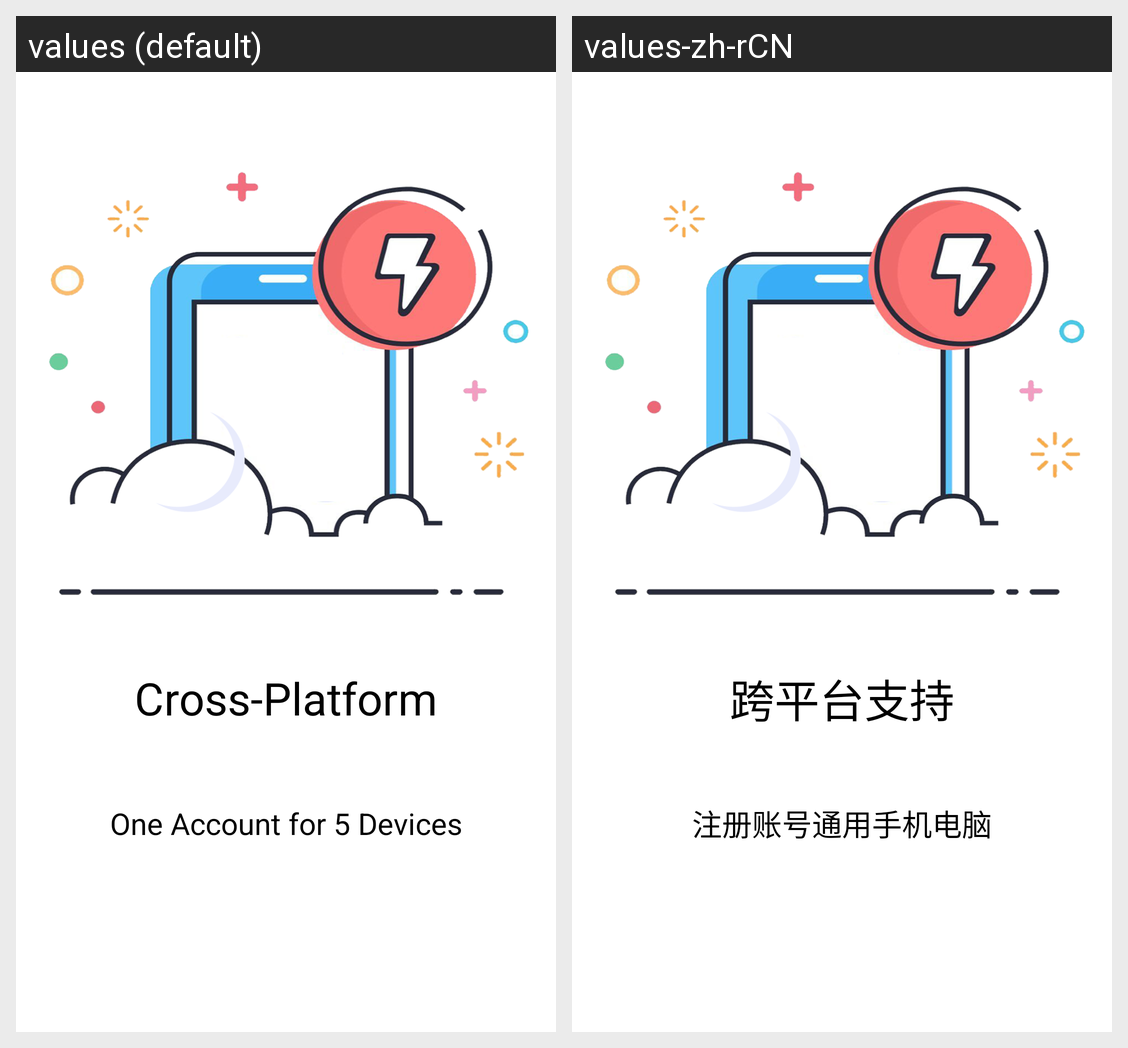

For this localized Android screen grid, give each drawn string resource with its value in every locale shown.
Android screen res/layout/fragment_welcome3.xml rendered under 2 locales, left to right: values (default), values-zh-rCN. Device: Nexus 5 (rendered at 1080×1920; each locale shown at half size, 540×960, under a caption strip naming it); theme Theme.MaterialComponents.DayNight.NoActionBar.
Strings drawn on this screen, with the default value and each locale's value (text and hints the layout hard-codes, and strings that could not be matched under every locale, appear in the picture but are not listed):

welcome_header_3
  values: Cross-Platform
  values-zh-rCN: 跨平台支持

welcome_content_3
  values: One Account for 5 Devices
  values-zh-rCN: 注册账号通用手机电脑
